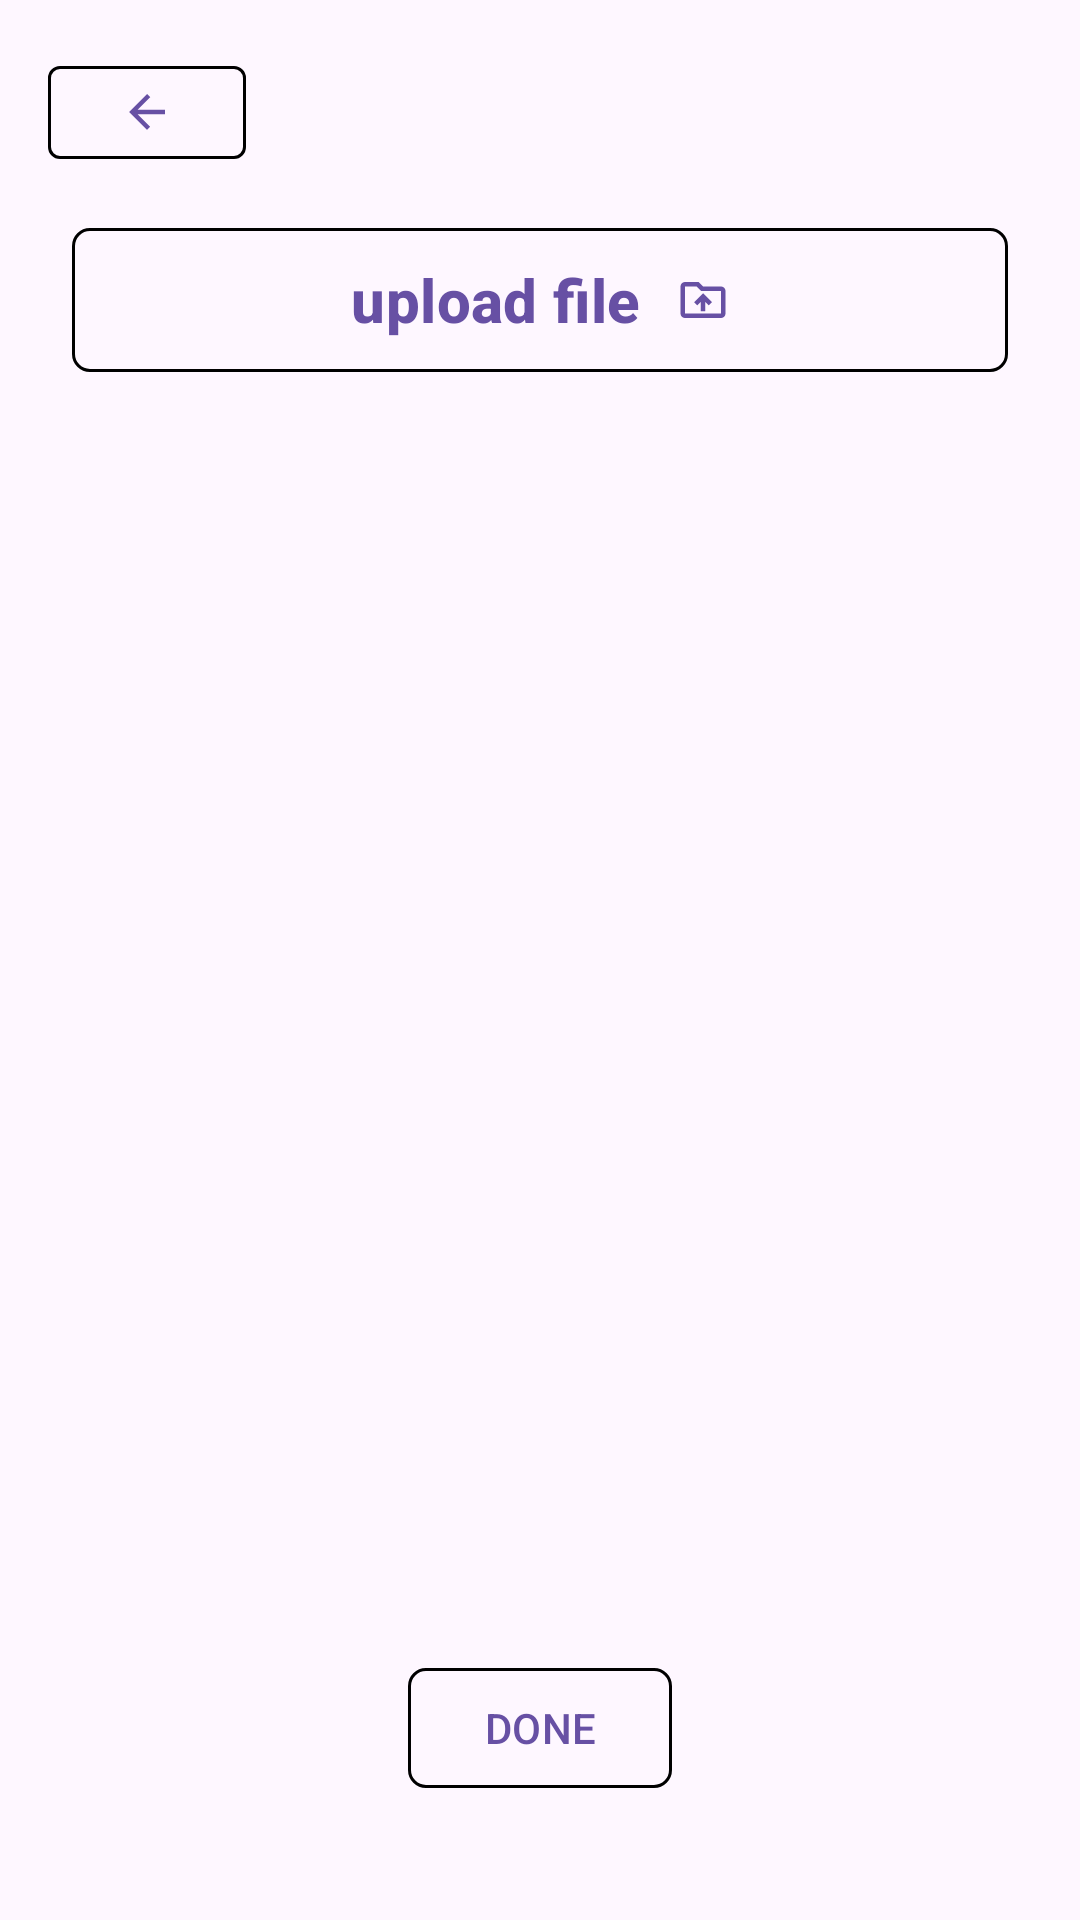

This screen was rendered from an Android layout file. Write that file and the resources it references.
<!-- AndroidManifest.xml: application theme Theme.Comp2000 -->
<!-- res/layout/activity_upload.xml -->
<?xml version="1.0" encoding="utf-8"?>
<androidx.constraintlayout.widget.ConstraintLayout
    xmlns:android="http://schemas.android.com/apk/res/android"
    xmlns:app="http://schemas.android.com/apk/res-auto"
    xmlns:tools="http://schemas.android.com/tools"
    android:layout_width="match_parent"
    android:layout_height="match_parent"
    tools:context=".upload">

    
    <com.google.android.material.button.MaterialButton
        android:id="@+id/btnBack"
        android:layout_width="wrap_content"
        android:layout_height="wrap_content"

        style="@style/Widget.Material3.Button.OutlinedButton"

        app:backgroundTint="@android:color/transparent"

        android:minHeight="36dp"
        android:minWidth="48dp"
        android:insetTop="6dp"
        android:insetBottom="6dp"
        app:cornerRadius="4dp"
        app:icon="@drawable/baseline_arrow_back_24"
    app:iconGravity="textStart"
    app:iconPadding="0dp"
    app:strokeColor="@android:color/black"
    app:strokeWidth="1dp"
    app:rippleColor="@android:color/transparent"
    android:text=""
    app:layout_constraintStart_toStartOf="parent"
    app:layout_constraintTop_toTopOf="parent"
    android:layout_marginStart="16dp"
    android:layout_marginTop="16dp" />

    
    <com.google.android.material.button.MaterialButton
        android:id="@+id/btnUpload"
        android:layout_width="0dp"
        android:layout_height="56dp"

        style="@style/Widget.Material3.Button.OutlinedButton"

        app:backgroundTint="@android:color/transparent"

        android:text="upload file"
        android:textSize="20sp"
        android:textAllCaps="false"
        android:textStyle="bold"
        app:icon="@drawable/outline_drive_folder_upload_24"
    app:iconGravity="textEnd"
    app:iconPadding="12dp"
    app:strokeColor="@android:color/black"
    app:strokeWidth="1dp"
    app:cornerRadius="6dp"
    app:layout_constraintTop_toTopOf="parent"
    app:layout_constraintStart_toStartOf="parent"
    app:layout_constraintEnd_toEndOf="parent"
    android:layout_marginStart="24dp"
    android:layout_marginEnd="24dp"
    android:layout_marginTop="72dp" />

    
    <com.google.android.material.button.MaterialButton
        android:id="@+id/btnDone"
        android:layout_width="wrap_content"
        android:layout_height="wrap_content"

        style="@style/Widget.Material3.Button.OutlinedButton"
        app:backgroundTint="@android:color/transparent"
        android:text="DONE"
        app:strokeColor="@android:color/black"
        app:strokeWidth="1dp"
        app:cornerRadius="6dp"
        app:layout_constraintBottom_toBottomOf="parent"
        app:layout_constraintStart_toStartOf="parent"
        app:layout_constraintEnd_toEndOf="parent"
        android:layout_marginBottom="40dp" />

</androidx.constraintlayout.widget.ConstraintLayout>
<!-- resources referenced by this layout -->
<resources>
  <!-- drawable baseline_arrow_back_24 (drawable) -->
  <vector xmlns:android="http://schemas.android.com/apk/res/android" android:autoMirrored="true" android:height="24dp" android:tint="#8B8888" android:viewportHeight="24" android:viewportWidth="24" android:width="24dp">
        
      <path android:fillColor="@android:color/white" android:pathData="M20,11H7.83l5.59,-5.59L12,4l-8,8 8,8 1.41,-1.41L7.83,13H20v-2z"/>
      
  </vector>
  <!-- drawable outline_drive_folder_upload_24 (drawable) -->
  <vector xmlns:android="http://schemas.android.com/apk/res/android" android:height="24dp" android:tint="#8B8888" android:viewportHeight="960" android:viewportWidth="960" android:width="24dp">
        
      <path android:fillColor="@android:color/white" android:pathData="M440,680L520,680L520,512L584,576L640,520L480,360L320,520L376,576L440,512L440,680ZM160,800Q127,800 103.5,776.5Q80,753 80,720L80,240Q80,207 103.5,183.5Q127,160 160,160L400,160L480,240L800,240Q833,240 856.5,263.5Q880,287 880,320L880,720Q880,753 856.5,776.5Q833,800 800,800L160,800ZM160,720L800,720Q800,720 800,720Q800,720 800,720L800,320Q800,320 800,320Q800,320 800,320L447,320L367,240L160,240Q160,240 160,240Q160,240 160,240L160,720Q160,720 160,720Q160,720 160,720ZM160,720Q160,720 160,720Q160,720 160,720L160,240Q160,240 160,240Q160,240 160,240L160,240L160,320L160,320Q160,320 160,320Q160,320 160,320L160,720Q160,720 160,720Q160,720 160,720Z"/>
      
  </vector>
  <style name="Theme.Comp2000" parent="Base.Theme.Comp2000" />
  <style name="Base.Theme.Comp2000" parent="Theme.Material3.DayNight.NoActionBar">
          
          
      </style>
</resources>
